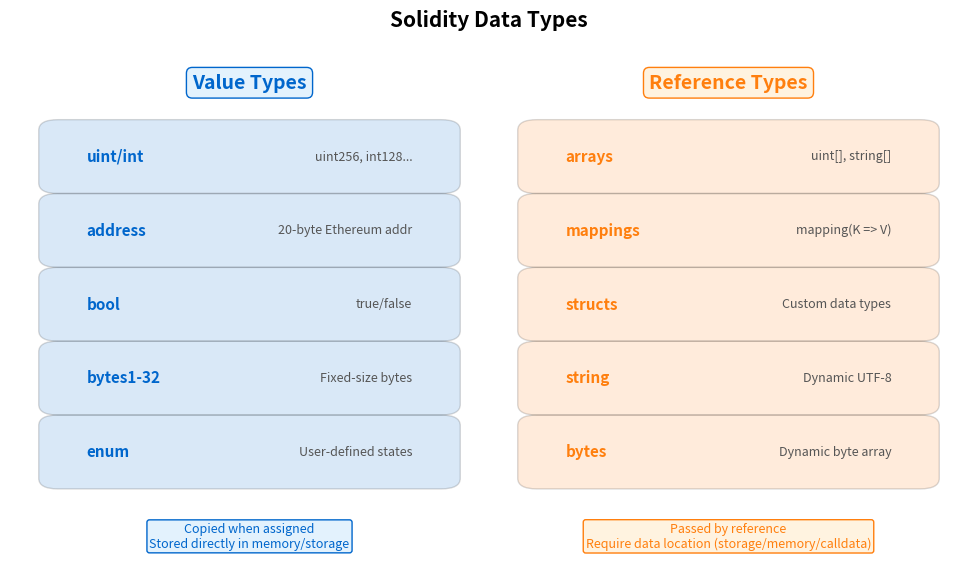

This figure's Python source: (Note: this script raises an exception after producing the figure.)
"""
Solidity Data Types Overview
Shows value types vs reference types
"""

import matplotlib.pyplot as plt
import matplotlib.patches as mpatches
from matplotlib.patches import FancyBboxPatch
import numpy as np
from pathlib import Path

CHART_METADATA = {
    'title': 'Solidity Data Types',
    'url': 'https://github.com/Digital-AI-Finance/Blockchain_Crypto/tree/main/Module_B_Ethereum_Smart_Contracts/L15_Solidity_Fundamentals/charts/02_data_types_overview'
}

plt.rcParams.update({
    'font.size': 14,
    'axes.labelsize': 14,
    'axes.titlesize': 16,
    'xtick.labelsize': 12,
    'ytick.labelsize': 12,
    'legend.fontsize': 12,
    'figure.figsize': (10, 6),
    'figure.dpi': 150
})

MLPURPLE = '#3333B2'
MLBLUE = '#0066CC'
MLORANGE = '#FF7F0E'
MLGREEN = '#2CA02C'
MLRED = '#D62728'

fig, ax = plt.subplots(figsize=(10, 6))

# Value Types (left column)
value_types = [
    ('uint/int', 'uint256, int128...', MLBLUE),
    ('address', '20-byte Ethereum addr', MLBLUE),
    ('bool', 'true/false', MLBLUE),
    ('bytes1-32', 'Fixed-size bytes', MLBLUE),
    ('enum', 'User-defined states', MLBLUE),
]

# Reference Types (right column)
ref_types = [
    ('arrays', 'uint[], string[]', MLORANGE),
    ('mappings', 'mapping(K => V)', MLORANGE),
    ('structs', 'Custom data types', MLORANGE),
    ('string', 'Dynamic UTF-8', MLORANGE),
    ('bytes', 'Dynamic byte array', MLORANGE),
]

# Draw headers
ax.text(0.25, 0.92, 'Value Types', fontsize=14, fontweight='bold',
        ha='center', va='center', color=MLBLUE,
        bbox=dict(boxstyle='round,pad=0.3', facecolor='#E3F2FD', edgecolor=MLBLUE))

ax.text(0.75, 0.92, 'Reference Types', fontsize=14, fontweight='bold',
        ha='center', va='center', color=MLORANGE,
        bbox=dict(boxstyle='round,pad=0.3', facecolor='#FFF3E0', edgecolor=MLORANGE))

# Draw value types
y_start = 0.78
y_spacing = 0.14
for i, (name, desc, color) in enumerate(value_types):
    y = y_start - i * y_spacing
    box = FancyBboxPatch((0.05, y - 0.05), 0.40, 0.10,
                          boxstyle="round,pad=0.02", facecolor=color,
                          edgecolor='black', linewidth=1, alpha=0.15)
    ax.add_patch(box)
    ax.text(0.08, y, name, fontsize=11, fontweight='bold', va='center', color=color)
    ax.text(0.42, y, desc, fontsize=9, va='center', ha='right', color='#555')

# Draw reference types
for i, (name, desc, color) in enumerate(ref_types):
    y = y_start - i * y_spacing
    box = FancyBboxPatch((0.55, y - 0.05), 0.40, 0.10,
                          boxstyle="round,pad=0.02", facecolor=color,
                          edgecolor='black', linewidth=1, alpha=0.15)
    ax.add_patch(box)
    ax.text(0.58, y, name, fontsize=11, fontweight='bold', va='center', color=color)
    ax.text(0.92, y, desc, fontsize=9, va='center', ha='right', color='#555')

# Add key differences at bottom
props_val = dict(boxstyle='round,pad=0.2', facecolor='#E3F2FD', edgecolor=MLBLUE)
props_ref = dict(boxstyle='round,pad=0.2', facecolor='#FFF3E0', edgecolor=MLORANGE)

ax.text(0.25, 0.06, 'Copied when assigned\nStored directly in memory/storage',
        ha='center', va='center', fontsize=9, bbox=props_val, color=MLBLUE)
ax.text(0.75, 0.06, 'Passed by reference\nRequire data location (storage/memory/calldata)',
        ha='center', va='center', fontsize=9, bbox=props_ref, color=MLORANGE)

ax.set_xlim(0, 1)
ax.set_ylim(0, 1)
ax.axis('off')

ax.set_title('Solidity Data Types', fontweight='bold', fontsize=15, pad=10)
plt.tight_layout()

output_path = Path(__file__).parent / 'chart.pdf'
plt.savefig(output_path, bbox_inches='tight', dpi=300)
print(f"Chart saved to: {output_path.absolute()}")
plt.close()
